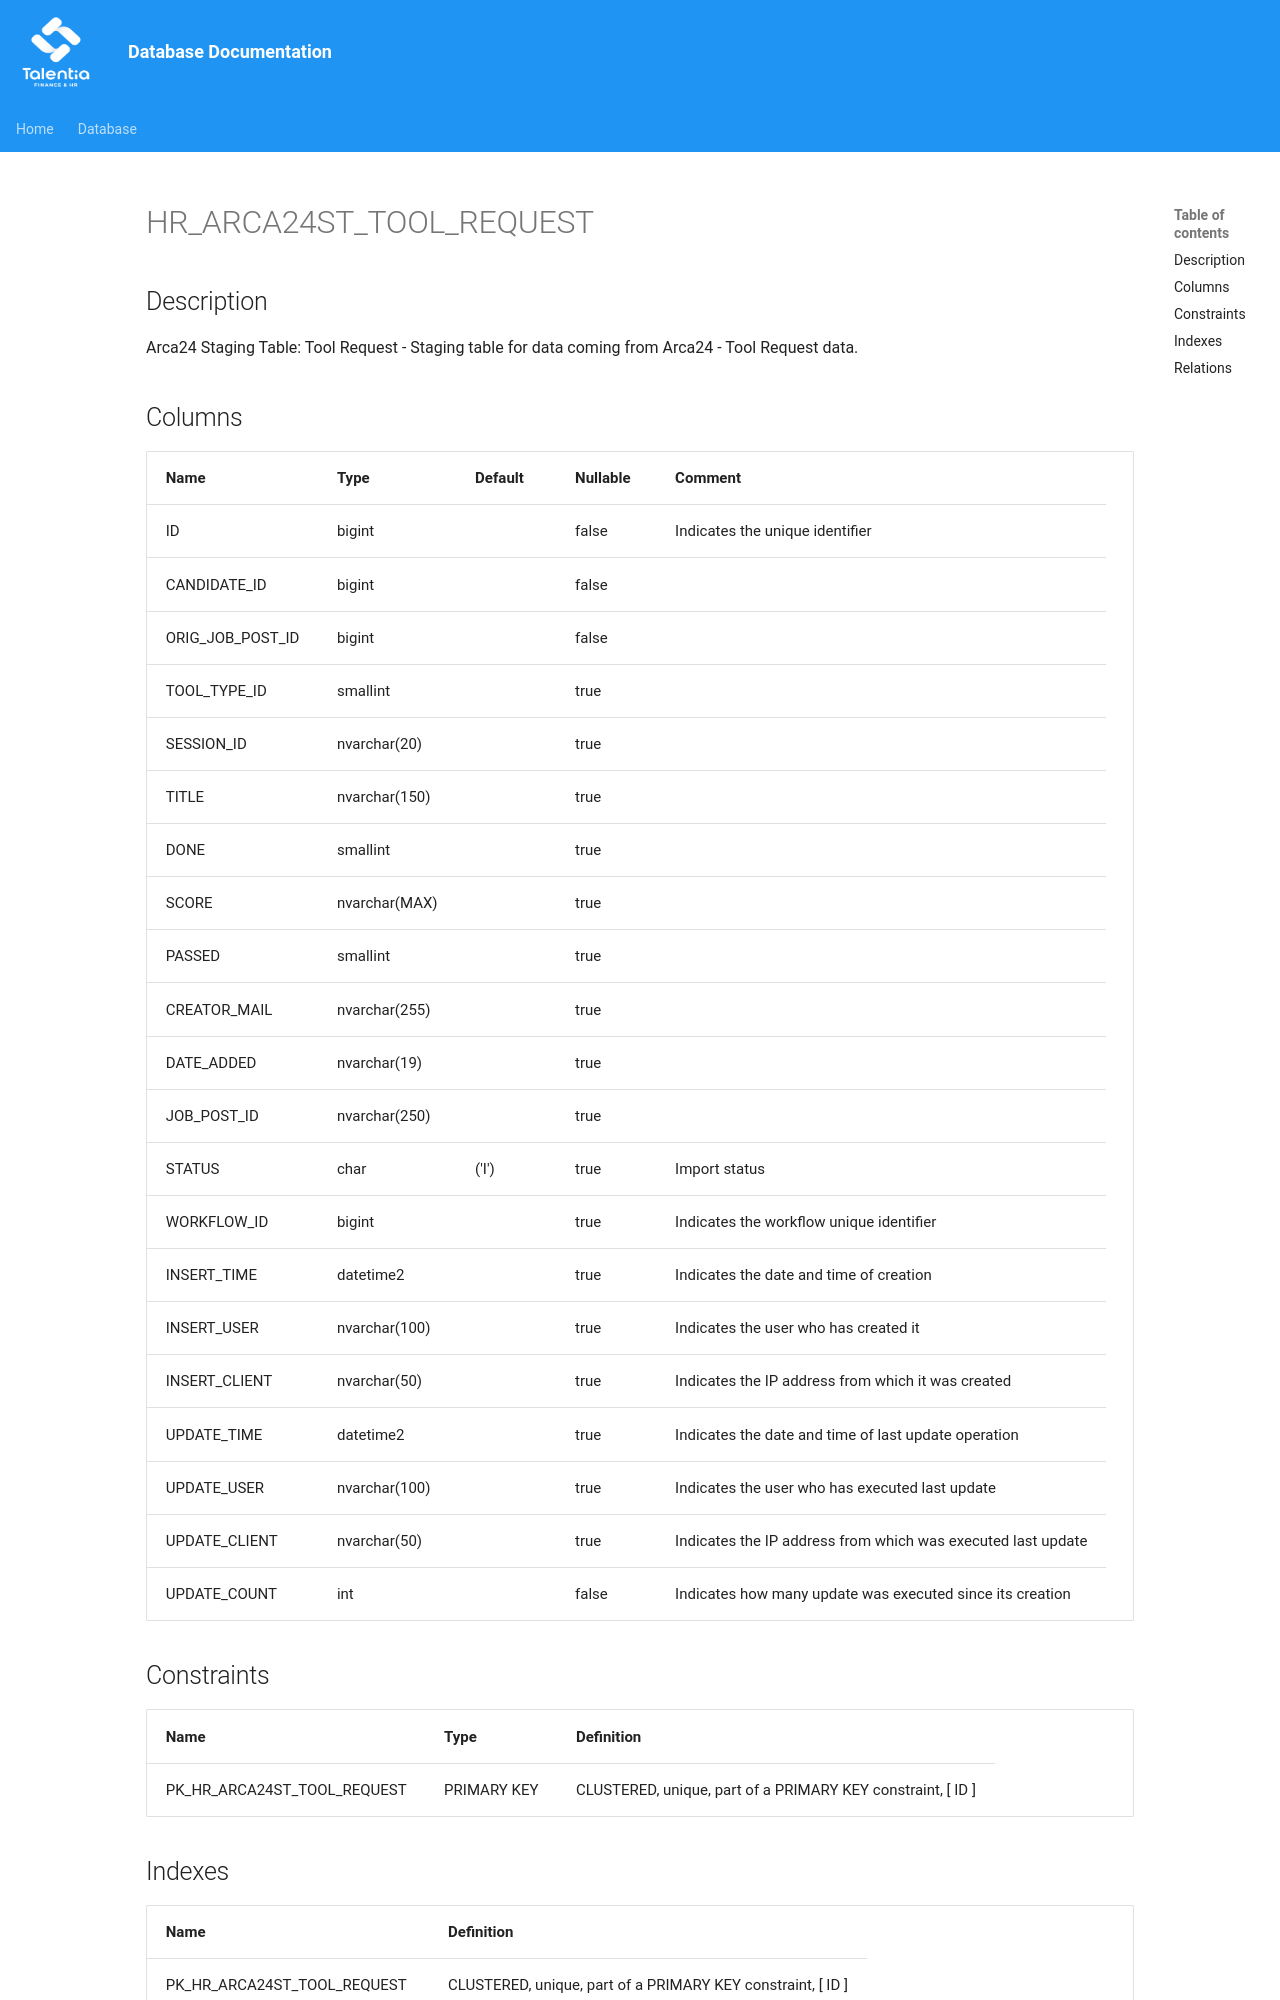

repository: giovanniporcelli/documentazione-db · page: schema/HR_ARCA24ST_TOOL_REQUEST/index.html · generator: mkdocs

# HR_ARCA24ST_TOOL_REQUEST

## Description

Arca24 Staging Table: Tool Request - Staging table for data coming from Arca24 - Tool Request data.

## Columns

| Name | Type | Default | Nullable | Comment |
| ---- | ---- | ------- | -------- | ------- |
| ID | bigint |  | false | Indicates the unique identifier |
| CANDIDATE_ID | bigint |  | false |  |
| ORIG_JOB_POST_ID | bigint |  | false |  |
| TOOL_TYPE_ID | smallint |  | true |  |
| SESSION_ID | nvarchar(20) |  | true |  |
| TITLE | nvarchar(150) |  | true |  |
| DONE | smallint |  | true |  |
| SCORE | nvarchar(MAX) |  | true |  |
| PASSED | smallint |  | true |  |
| CREATOR_MAIL | nvarchar(255) |  | true |  |
| DATE_ADDED | nvarchar(19) |  | true |  |
| JOB_POST_ID | nvarchar(250) |  | true |  |
| STATUS | char | ('I') | true | Import status |
| WORKFLOW_ID | bigint |  | true | Indicates the workflow unique identifier |
| INSERT_TIME | datetime2 |  | true | Indicates the date and time of creation |
| INSERT_USER | nvarchar(100) |  | true | Indicates the user who has created it |
| INSERT_CLIENT | nvarchar(50) |  | true | Indicates the IP address from which it was created |
| UPDATE_TIME | datetime2 |  | true | Indicates the date and time of last u
